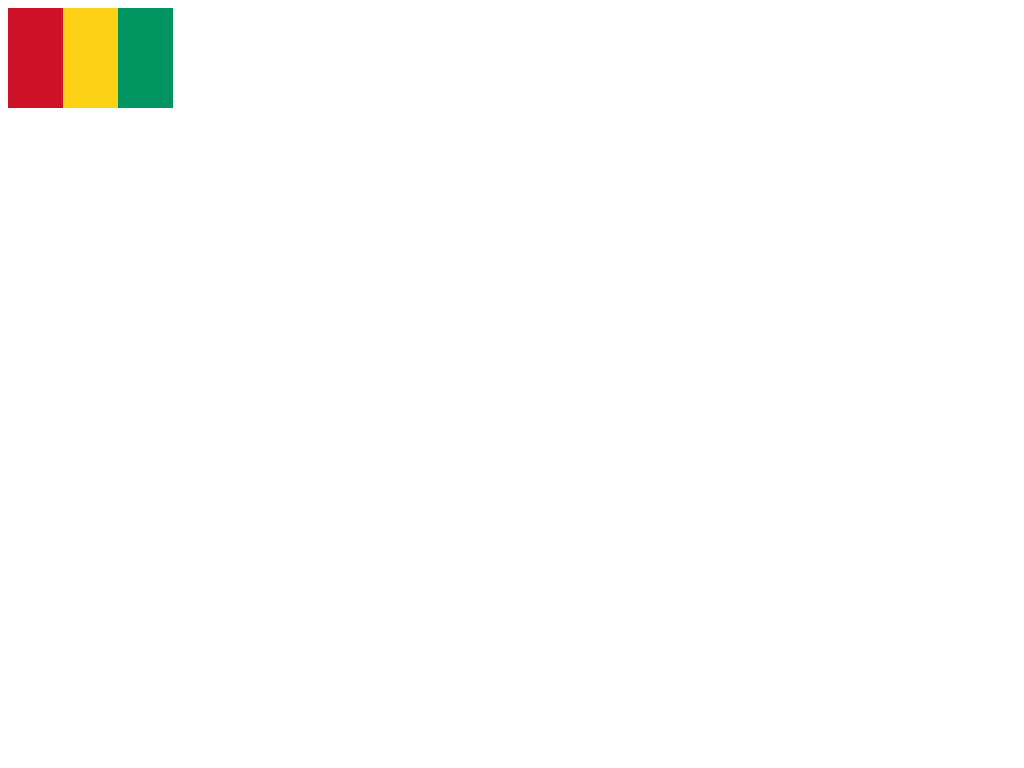

Give the HTML and CSS whose rendering is this image.

<!DOCTYPE html>
<html>

<head>
  <title>Guinea</title>
  <style>
    .guinea {
      width: 55px;
      height: 100px;
      background-color: #FCD116;
      border-left: 55px solid #CE1126;
      border-right: 55px solid #009460;
    }
  </style>
</head>

<body>
  <div class="guinea"></div>
</body>

</html>
